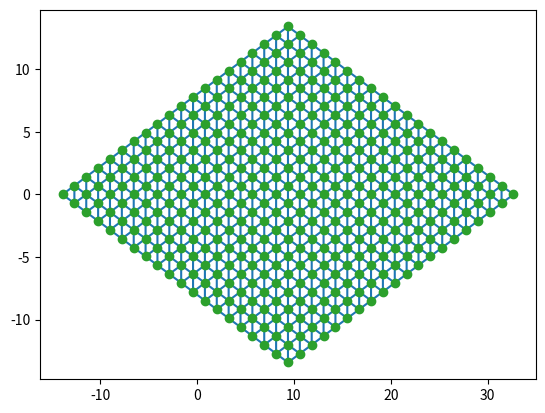

Reproduce this figure in Python. (Note: this script raises an exception after producing the figure.)
import numpy as np
from numpy.linalg import *
from scipy.spatial import Delaunay
import matplotlib.pyplot as plt


def get_coord(now_pt, vici_pts):
    # 根据近邻点 求出平面坐标系  PCA局部坐标系拟合
    # average_data = np.mean(vici_pts, axis=0)  # 求 NX3 向量的均值
    # decentration_matrix = vici_pts - average_data  # 邻域点连接到顶点的向量
    decentration_matrix = vici_pts - now_pt  # 邻域点连接到顶点的向量
    H = np.dot(decentration_matrix.T, decentration_matrix)  # 求解协方差矩阵 H

    U, s, Vh = svd(H)  # U.shape, s.shape, Vh.shape

    # 排序索引 由小到大
    # x_axis, y_axis, z_axis = Vh  # 由大到小排的 对应xyz轴
    return Vh.T  # 以列向量表示三个坐标轴


if __name__ == '__main__':
    # 定义平面方程
    p = np.array([1, 1, 1, -10])  # z如果相对于点的长宽太小 看上是过原点
    p_n = p[:3]
    # 注意 平面要按照方程生成
    pts_buff = []
    for i in range(-10, 10):
        for j in range(-10, 10):
            z = -1 * (p[3] + p[0] * i + p[1] * j) / p[2]  # 问题:如果c=0 就不行了
            pts_buff.append([i, j, z])
            # pts_buff.append([i, j, abs(z)])

    pts_buff = np.array(pts_buff)
    pts = pts_buff

    # ax = plt.figure(1).gca(projection='3d')
    #
    # ax.plot(pts_buff.T[0], pts_buff.T[1], pts_buff.T[2], 'g.')
    # ax.set_xlabel("X Axis")
    # ax.set_ylabel("Y Axis")
    # ax.set_zlabel("Z Axis")
    # plt.title('point cloud')
    # plt.show()

    # print(pts_2d)  # 对这个坐标三角化  三角化后得到三角形的顶点索引,根据这个索引从点云中检索,得到三维mesh的索引,构建mesh,求法向量

    # now_pt, vici_pts
    coord = get_coord(pts_buff[0], pts_buff)  # 平面的旋转坐标变换

    coord_inv = inv(coord)  # 反变换
    roto_pts = np.dot(coord_inv, pts_buff.T).T  # 将平面旋转到与z平行
    pts_buff = roto_pts

    pts_buff[:, 2] = 0  # 已经投影到xoy(最大平面),在此消除z向轻微抖动

    pts_2d = pts_buff[:, 0:2]

    # 三角化 找到拓扑结构
    tri = Delaunay(pts_2d)
    # print(dir(tri))
    # print(tri.points)
    # print(len(tri.points))
    tri_idx = tri.simplices
    # print(tri_idx)  # 三角形索引

    plt.triplot(pts_2d[:, 0], pts_2d[:, 1], tri.simplices.copy())
    plt.plot(pts_2d[:, 0], pts_2d[:, 1], 'o')
    plt.show()

    # 此处的输入点应当是原始点云中的
    # mesh = get_non_manifold_vertex_mesh(pts, tri_idx)
    # mesh.compute_triangle_normals()

    # print(dir(mesh.triangle_normals))
    # print(array(mesh.triangle_normals))

    ax = plt.figure(1).gca(projection='3d')

    # a = pts_buff
    ax.plot(pts_buff.T[0], pts_buff.T[1], pts_buff.T[2], 'g.')
    ax.set_xlabel("X Axis")
    ax.set_ylabel("Y Axis")
    ax.set_zlabel("Z Axis")
    plt.title('point cloud')
    plt.show()
